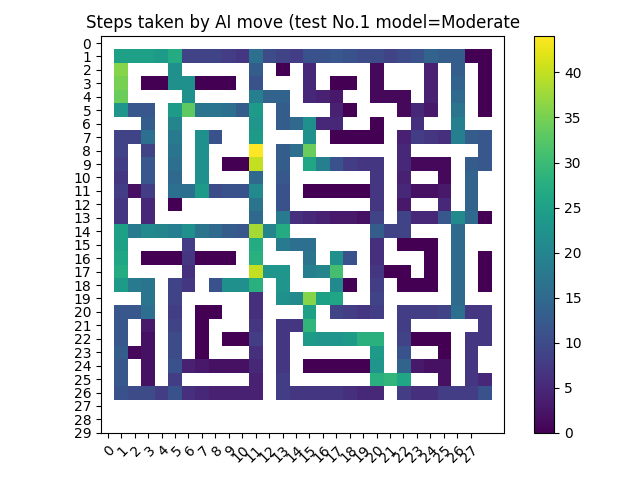

The table this chart was drawn from, first rows:
-inf, -inf, -inf, -inf, -inf, -inf, -inf, -inf, -inf, -inf, -inf, -inf, -inf, -inf, -inf, -inf, -inf, -inf, -inf, -inf, -inf, -inf, -inf, -inf
-inf, 25.0, 25.0, 25.0, 24.0, 27.0, 9.0, 9.0, 9.0, 8.0, 7.0, 16.0, 10.0, 9.0, 8.0, 11.0, 11.0, 12.0, 11.0, 10.0, 10.0, 9.0, 10.0, 11.0
-inf, 36.0, -inf, -inf, -inf, 22.0, -inf, -inf, -inf, -inf, -inf, 13.0, -inf, 0.0, -inf, 5.0, -inf, -inf, -inf, -inf, 1.0, -inf, -inf, -inf
-inf, 35.0, -inf, 0.0, 0.0, 22.0, 22.0, 0.0, 0.0, 0.0, -inf, 11.0, -inf, -inf, -inf, 5.0, -inf, 0.0, 0.0, -inf, 1.0, -inf, -inf, -inf
-inf, 34.0, -inf, -inf, -inf, -inf, 22.0, -inf, -inf, -inf, -inf, 19.0, 14.0, 14.0, -inf, 5.0, 4.0, 3.0, -inf, -inf, 1.0, 1.0, 1.0, -inf
-inf, 23.0, 12.0, 12.0, -inf, 24.0, 33.0, 17.0, 17.0, 16.0, 13.0, 24.0, -inf, 13.0, -inf, -inf, -inf, 4.0, 0.0, -inf, -inf, -inf, 1.0, 5.0
-inf, -inf, -inf, 13.0, -inf, 20.0, -inf, -inf, -inf, -inf, -inf, 23.0, -inf, 13.0, 15.0, 22.0, 5.0, 5.0, -inf, -inf, 0.0, -inf, -inf, 6.0
-inf, 9.0, 9.0, 16.0, -inf, 18.0, -inf, 22.0, 11.0, -inf, -inf, 24.0, -inf, -inf, -inf, 22.0, -inf, 0.0, 0.0, 0.0, 0.0, -inf, 4.0, 8.0
-inf, 9.0, -inf, 9.0, -inf, 17.0, -inf, 22.0, -inf, -inf, -inf, 44.0, -inf, 13.0, 16.0, 34.0, -inf, -inf, -inf, -inf, -inf, -inf, 5.0, -inf
-inf, 8.0, -inf, 12.0, -inf, 16.0, -inf, 22.0, -inf, 0.0, 0.0, 40.0, -inf, 13.0, -inf, 26.0, 19.0, 11.0, 8.0, 7.0, 7.0, -inf, 5.0, 1.0
-inf, 7.0, -inf, 12.0, -inf, 15.0, -inf, 22.0, -inf, -inf, -inf, 15.0, -inf, 12.0, -inf, -inf, -inf, -inf, -inf, -inf, 7.0, -inf, 4.0, -inf
-inf, 8.0, 2.0, 8.0, -inf, 16.0, 16.0, 24.0, 10.0, 11.0, 11.0, 21.0, -inf, 11.0, -inf, 0.0, 0.0, 0.0, 0.0, 0.0, 7.0, -inf, 5.0, 2.0
-inf, 7.0, -inf, 5.0, -inf, 0.0, -inf, -inf, -inf, -inf, -inf, 17.0, -inf, 11.0, -inf, -inf, -inf, -inf, -inf, -inf, 7.0, -inf, 3.0, -inf
-inf, 7.0, -inf, 5.0, -inf, -inf, -inf, -inf, -inf, -inf, -inf, 15.0, -inf, 18.0, 6.0, 5.0, 4.0, 3.0, 3.0, 2.0, 9.0, -inf, 9.0, 5.0
-inf, 25.0, 18.0, 21.0, 20.0, 19.0, 22.0, 17.0, 15.0, 13.0, 12.0, 38.0, 20.0, 27.0, -inf, -inf, -inf, -inf, -inf, -inf, 13.0, 9.0, 9.0, -inf
-inf, 25.0, -inf, -inf, -inf, -inf, 8.0, -inf, -inf, -inf, -inf, 27.0, -inf, 18.0, 16.0, 16.0, -inf, -inf, -inf, -inf, 6.0, -inf, 0.0, 0.0
-inf, 26.0, -inf, 0.0, 0.0, 0.0, 7.0, 0.0, 0.0, 0.0, -inf, 28.0, -inf, -inf, -inf, 17.0, -inf, 22.0, 11.0, -inf, 6.0, -inf, -inf, -inf
-inf, 27.0, -inf, -inf, -inf, -inf, 6.0, -inf, -inf, -inf, -inf, 40.0, 23.0, 23.0, -inf, 19.0, 20.0, 31.0, -inf, -inf, 7.0, 0.0, 0.0, -inf
-inf, 24.0, 18.0, 17.0, -inf, 9.0, 7.0, -inf, 11.0, 22.0, 22.0, 28.0, -inf, 23.0, -inf, -inf, -inf, 21.0, 0.0, -inf, 8.0, -inf, 0.0, 0.0
-inf, -inf, -inf, 17.0, -inf, 9.0, -inf, -inf, -inf, -inf, -inf, 6.0, -inf, 22.0, 21.0, 36.0, 25.0, 26.0, -inf, -inf, 9.0, -inf, -inf, -inf
-inf, 12.0, 12.0, 16.0, -inf, 8.0, -inf, 0.0, 0.0, -inf, -inf, 6.0, -inf, -inf, -inf, 25.0, -inf, 9.0, 8.0, 7.0, 8.0, -inf, 8.0, 8.0
-inf, 12.0, -inf, 3.0, -inf, 9.0, -inf, 0.0, -inf, -inf, -inf, 7.0, -inf, 7.0, 7.0, 29.0, -inf, -inf, -inf, -inf, -inf, -inf, 8.0, -inf
-inf, 12.0, -inf, 2.0, -inf, 10.0, -inf, 0.0, -inf, 0.0, 0.0, 8.0, -inf, 7.0, -inf, 24.0, 23.0, 23.0, 24.0, 28.0, 28.0, -inf, 9.0, 0.0
-inf, 13.0, 1.0, 2.0, -inf, 10.0, -inf, 0.0, -inf, -inf, -inf, 6.0, -inf, 7.0, -inf, -inf, -inf, -inf, -inf, -inf, 24.0, -inf, 11.0, -inf
-inf, 12.0, -inf, 2.0, -inf, 11.0, 4.0, 3.0, 2.0, 2.0, 2.0, 5.0, -inf, 7.0, -inf, 0.0, 0.0, 0.0, 0.0, 0.0, 23.0, -inf, 14.0, 3.0
-inf, 12.0, -inf, 2.0, -inf, 8.0, -inf, -inf, -inf, -inf, -inf, 4.0, -inf, 8.0, -inf, -inf, -inf, -inf, -inf, -inf, 28.0, 29.0, 26.0, -inf
-inf, 11.0, 10.0, 10.0, 8.0, 11.0, 6.0, 5.0, 4.0, 4.0, 4.0, 4.0, -inf, 8.0, 7.0, 7.0, 7.0, 7.0, 6.0, 5.0, 5.0, -inf, 8.0, 6.0
-inf, -inf, -inf, -inf, -inf, -inf, -inf, -inf, -inf, -inf, -inf, -inf, -inf, -inf, -inf, -inf, -inf, -inf, -inf, -inf, -inf, -inf, -inf, -inf
